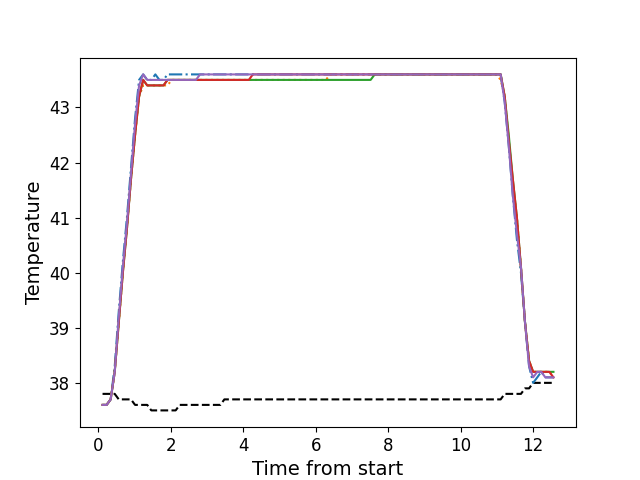

Data behind this chart, as committed beside it:
, times, neutral, z1, z2, z3, z4, z5
0, 0.1196, 37.8, 37.6, 37.6, 37.6, 37.6, 37.6
1, 0.2312, 37.8, 37.6, 37.6, 37.6, 37.6, 37.6
2, 0.3439, 37.8, 37.7, 37.7, 37.7, 37.7, 37.7
3, 0.4555, 37.8, 38.3, 38.2, 38.2, 38.2, 38.2
4, 0.5675, 37.7, 39.3, 39.1, 39.1, 39.1, 39.2
5, 0.6798, 37.7, 40.2, 40.0, 40.0, 40.0, 40.1
6, 0.7924, 37.7, 41.0, 40.8, 40.8, 40.8, 40.9
7, 0.904, 37.7, 41.9, 41.7, 41.7, 41.7, 41.8
8, 1.017, 37.6, 42.8, 42.5, 42.5, 42.5, 42.7
9, 1.128, 37.6, 43.5, 43.2, 43.2, 43.2, 43.4
10, 1.24, 37.6, 43.6, 43.4, 43.5, 43.5, 43.6
11, 1.352, 37.6, 43.5, 43.4, 43.4, 43.4, 43.5
12, 1.465, 37.5, 43.5, 43.4, 43.4, 43.4, 43.5
13, 1.577, 37.5, 43.6, 43.4, 43.4, 43.4, 43.5
14, 1.688, 37.5, 43.5, 43.4, 43.4, 43.4, 43.5
15, 1.801, 37.5, 43.5, 43.4, 43.4, 43.4, 43.5
16, 1.912, 37.5, 43.6, 43.4, 43.5, 43.5, 43.5
17, 2.025, 37.5, 43.6, 43.5, 43.5, 43.5, 43.5
18, 2.137, 37.5, 43.6, 43.5, 43.5, 43.5, 43.5
19, 2.249, 37.6, 43.6, 43.5, 43.5, 43.5, 43.5
20, 2.361, 37.6, 43.6, 43.5, 43.5, 43.5, 43.5
21, 2.473, 37.6, 43.6, 43.5, 43.5, 43.5, 43.5
22, 2.585, 37.6, 43.6, 43.5, 43.5, 43.5, 43.5
23, 2.697, 37.6, 43.6, 43.5, 43.5, 43.5, 43.5
24, 2.81, 37.6, 43.6, 43.5, 43.5, 43.5, 43.6
25, 2.921, 37.6, 43.6, 43.5, 43.5, 43.5, 43.6
26, 3.033, 37.6, 43.6, 43.5, 43.5, 43.5, 43.6
27, 3.145, 37.6, 43.6, 43.5, 43.5, 43.5, 43.6
28, 3.258, 37.6, 43.6, 43.5, 43.5, 43.5, 43.6
29, 3.37, 37.6, 43.6, 43.5, 43.5, 43.5, 43.6
30, 3.481, 37.7, 43.6, 43.5, 43.5, 43.5, 43.6
31, 3.594, 37.7, 43.6, 43.5, 43.5, 43.5, 43.6
32, 3.705, 37.7, 43.6, 43.5, 43.5, 43.5, 43.6
33, 3.818, 37.7, 43.6, 43.5, 43.5, 43.5, 43.6
34, 3.93, 37.7, 43.6, 43.5, 43.5, 43.5, 43.6
35, 4.042, 37.7, 43.6, 43.5, 43.5, 43.5, 43.6
36, 4.154, 37.7, 43.6, 43.5, 43.5, 43.5, 43.6
37, 4.267, 37.7, 43.6, 43.5, 43.5, 43.6, 43.6
38, 4.378, 37.7, 43.6, 43.5, 43.5, 43.6, 43.6
39, 4.49, 37.7, 43.6, 43.5, 43.5, 43.6, 43.6
40, 4.603, 37.7, 43.6, 43.5, 43.5, 43.6, 43.6
41, 4.714, 37.7, 43.6, 43.5, 43.5, 43.6, 43.6
42, 4.827, 37.7, 43.6, 43.5, 43.5, 43.6, 43.6
43, 4.938, 37.7, 43.6, 43.5, 43.5, 43.6, 43.6
44, 5.051, 37.7, 43.6, 43.5, 43.5, 43.6, 43.6
45, 5.162, 37.7, 43.6, 43.5, 43.5, 43.6, 43.6
46, 5.275, 37.7, 43.6, 43.5, 43.5, 43.6, 43.6
47, 5.387, 37.7, 43.6, 43.5, 43.5, 43.6, 43.6
48, 5.499, 37.7, 43.6, 43.5, 43.5, 43.6, 43.6
49, 5.611, 37.7, 43.6, 43.5, 43.5, 43.6, 43.6
50, 5.722, 37.7, 43.6, 43.5, 43.5, 43.6, 43.6
51, 5.835, 37.7, 43.6, 43.5, 43.5, 43.6, 43.6
52, 5.947, 37.7, 43.6, 43.5, 43.5, 43.6, 43.6
53, 6.059, 37.7, 43.6, 43.5, 43.5, 43.6, 43.6
54, 6.171, 37.7, 43.6, 43.5, 43.5, 43.6, 43.6
55, 6.283, 37.7, 43.6, 43.5, 43.5, 43.6, 43.6
56, 6.395, 37.7, 43.6, 43.6, 43.5, 43.6, 43.6
57, 6.508, 37.7, 43.6, 43.6, 43.5, 43.6, 43.6
58, 6.619, 37.7, 43.6, 43.6, 43.5, 43.6, 43.6
59, 6.732, 37.7, 43.6, 43.6, 43.5, 43.6, 43.6
... 52 more rows
